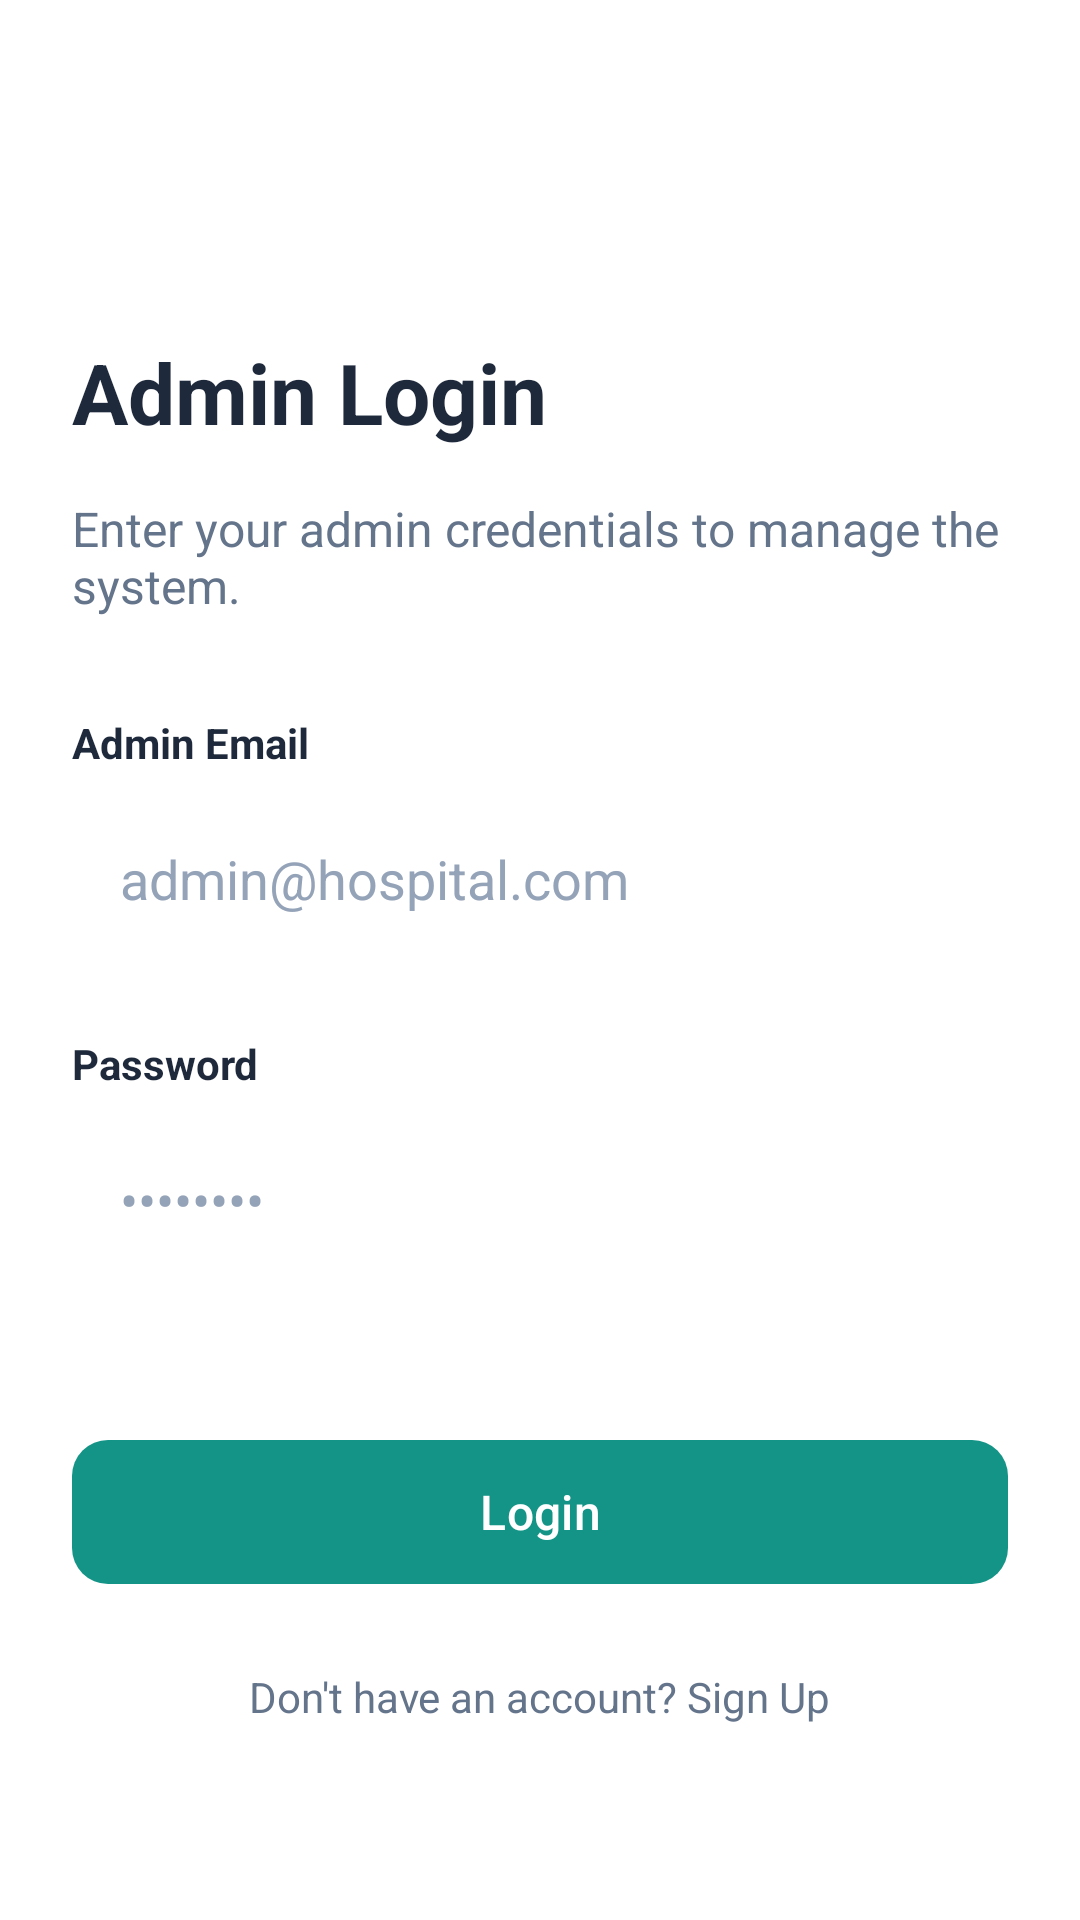

This screen was rendered from an Android layout file. Write that file and the resources it references.
<!-- AndroidManifest.xml: application theme Theme.Cdss -->
<!-- res/layout/activity_admin_login.xml -->
<?xml version="1.0" encoding="utf-8"?>
<androidx.constraintlayout.widget.ConstraintLayout xmlns:android="http://schemas.android.com/apk/res/android"
    xmlns:app="http://schemas.android.com/apk/res-auto"
    xmlns:tools="http://schemas.android.com/tools"
    android:layout_width="match_parent"
    android:layout_height="match_parent"
    android:background="@color/white"
    android:padding="24dp"
    tools:context=".AdminLoginActivity">

    <ImageView
        android:id="@+id/iv_back"
        android:layout_width="24dp"
        android:layout_height="24dp"
        android:layout_marginTop="16dp"
        android:src="@drawable/ic_back"
        app:layout_constraintStart_toStartOf="parent"
        app:layout_constraintTop_toTopOf="parent"
        app:tint="@color/text_secondary" />

    <TextView
        android:id="@+id/tv_title"
        android:layout_width="wrap_content"
        android:layout_height="wrap_content"
        android:layout_marginTop="48dp"
        android:text="Admin Login"
        android:textColor="@color/text_dark"
        android:textSize="28sp"
        android:textStyle="bold"
        app:layout_constraintStart_toStartOf="parent"
        app:layout_constraintTop_toBottomOf="@id/iv_back" />

    <TextView
        android:id="@+id/tv_subtitle"
        android:layout_width="0dp"
        android:layout_height="wrap_content"
        android:layout_marginTop="16dp"
        android:text="Enter your admin credentials to manage the system."
        android:textColor="@color/text_secondary"
        android:textSize="16sp"
        app:layout_constraintEnd_toEndOf="parent"
        app:layout_constraintStart_toStartOf="parent"
        app:layout_constraintTop_toBottomOf="@id/tv_title" />

    <TextView
        android:id="@+id/tv_email_label"
        android:layout_width="wrap_content"
        android:layout_height="wrap_content"
        android:layout_marginTop="32dp"
        android:text="Admin Email"
        android:textColor="@color/text_dark"
        android:textSize="14sp"
        android:textStyle="bold"
        app:layout_constraintStart_toStartOf="parent"
        app:layout_constraintTop_toBottomOf="@id/tv_subtitle" />

    <EditText
        android:id="@+id/et_email"
        android:layout_width="match_parent"
        android:layout_height="56dp"
        android:layout_marginTop="8dp"
        android:background="@drawable/edit_text_bg"
        android:hint="admin@hospital.com"
        android:inputType="textEmailAddress"
        android:paddingHorizontal="16dp"
        android:textColor="@color/text_dark"
        android:textColorHint="#94A3B8"
        app:layout_constraintTop_toBottomOf="@id/tv_email_label" />

    <TextView
        android:id="@+id/tv_password_label"
        android:layout_width="wrap_content"
        android:layout_height="wrap_content"
        android:layout_marginTop="24dp"
        android:text="Password"
        android:textColor="@color/text_dark"
        android:textSize="14sp"
        android:textStyle="bold"
        app:layout_constraintStart_toStartOf="parent"
        app:layout_constraintTop_toBottomOf="@id/et_email" />

    <EditText
        android:id="@+id/et_password"
        android:layout_width="match_parent"
        android:layout_height="56dp"
        android:layout_marginTop="8dp"
        android:background="@drawable/edit_text_bg"
        android:hint="••••••••"
        android:inputType="textPassword"
        android:paddingHorizontal="16dp"
        android:textColor="@color/text_dark"
        android:textColorHint="#94A3B8"
        app:layout_constraintTop_toBottomOf="@id/tv_password_label" />

    <com.google.android.material.button.MaterialButton
        android:id="@+id/btn_login"
        android:layout_width="match_parent"
        android:layout_height="56dp"
        android:layout_marginTop="48dp"
        android:text="Login"
        android:textAllCaps="false"
        android:textSize="16sp"
        app:backgroundTint="@color/primary_teal"
        app:cornerRadius="12dp"
        app:layout_constraintTop_toBottomOf="@id/et_password" />

    <TextView
        android:id="@+id/tv_signup"
        android:layout_width="wrap_content"
        android:layout_height="wrap_content"
        android:layout_marginTop="24dp"
        android:text="Don't have an account? Sign Up"
        android:textColor="@color/text_secondary"
        android:textSize="14sp"
        app:layout_constraintEnd_toEndOf="parent"
        app:layout_constraintStart_toStartOf="parent"
        app:layout_constraintTop_toBottomOf="@id/btn_login" />

</androidx.constraintlayout.widget.ConstraintLayout>
<!-- resources referenced by this layout -->
<resources>
  <color name="primary_teal">#139487</color>
  <color name="text_dark">#1E293B</color>
  <color name="text_secondary">#64748B</color>
  <color name="white">#FFFFFFFF</color>
  <style name="Theme.Cdss" parent="Base.Theme.Cdss" />
  <style name="Base.Theme.Cdss" parent="Theme.Material3.Light.NoActionBar">
          <item name="android:forceDarkAllowed" tools:targetApi="q">false</item>
      </style>
</resources>
